Dataset: dataset (GitHub, koehla/TransferLearning). Classes: 30 zone, 30 zone end, vorsicht.

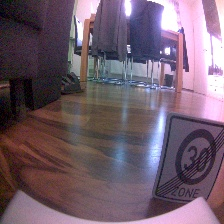
Label: 30 zone end

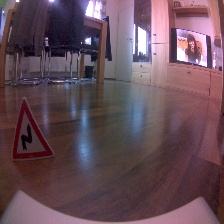
Label: vorsicht

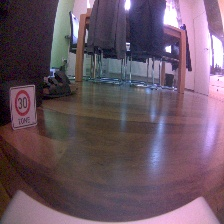
Label: 30 zone

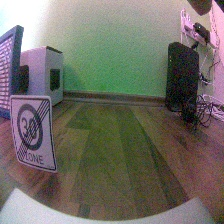
Label: 30 zone end

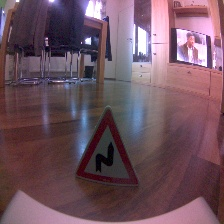
Label: vorsicht

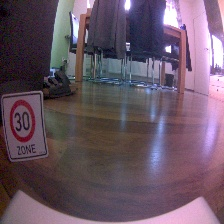
Label: 30 zone
